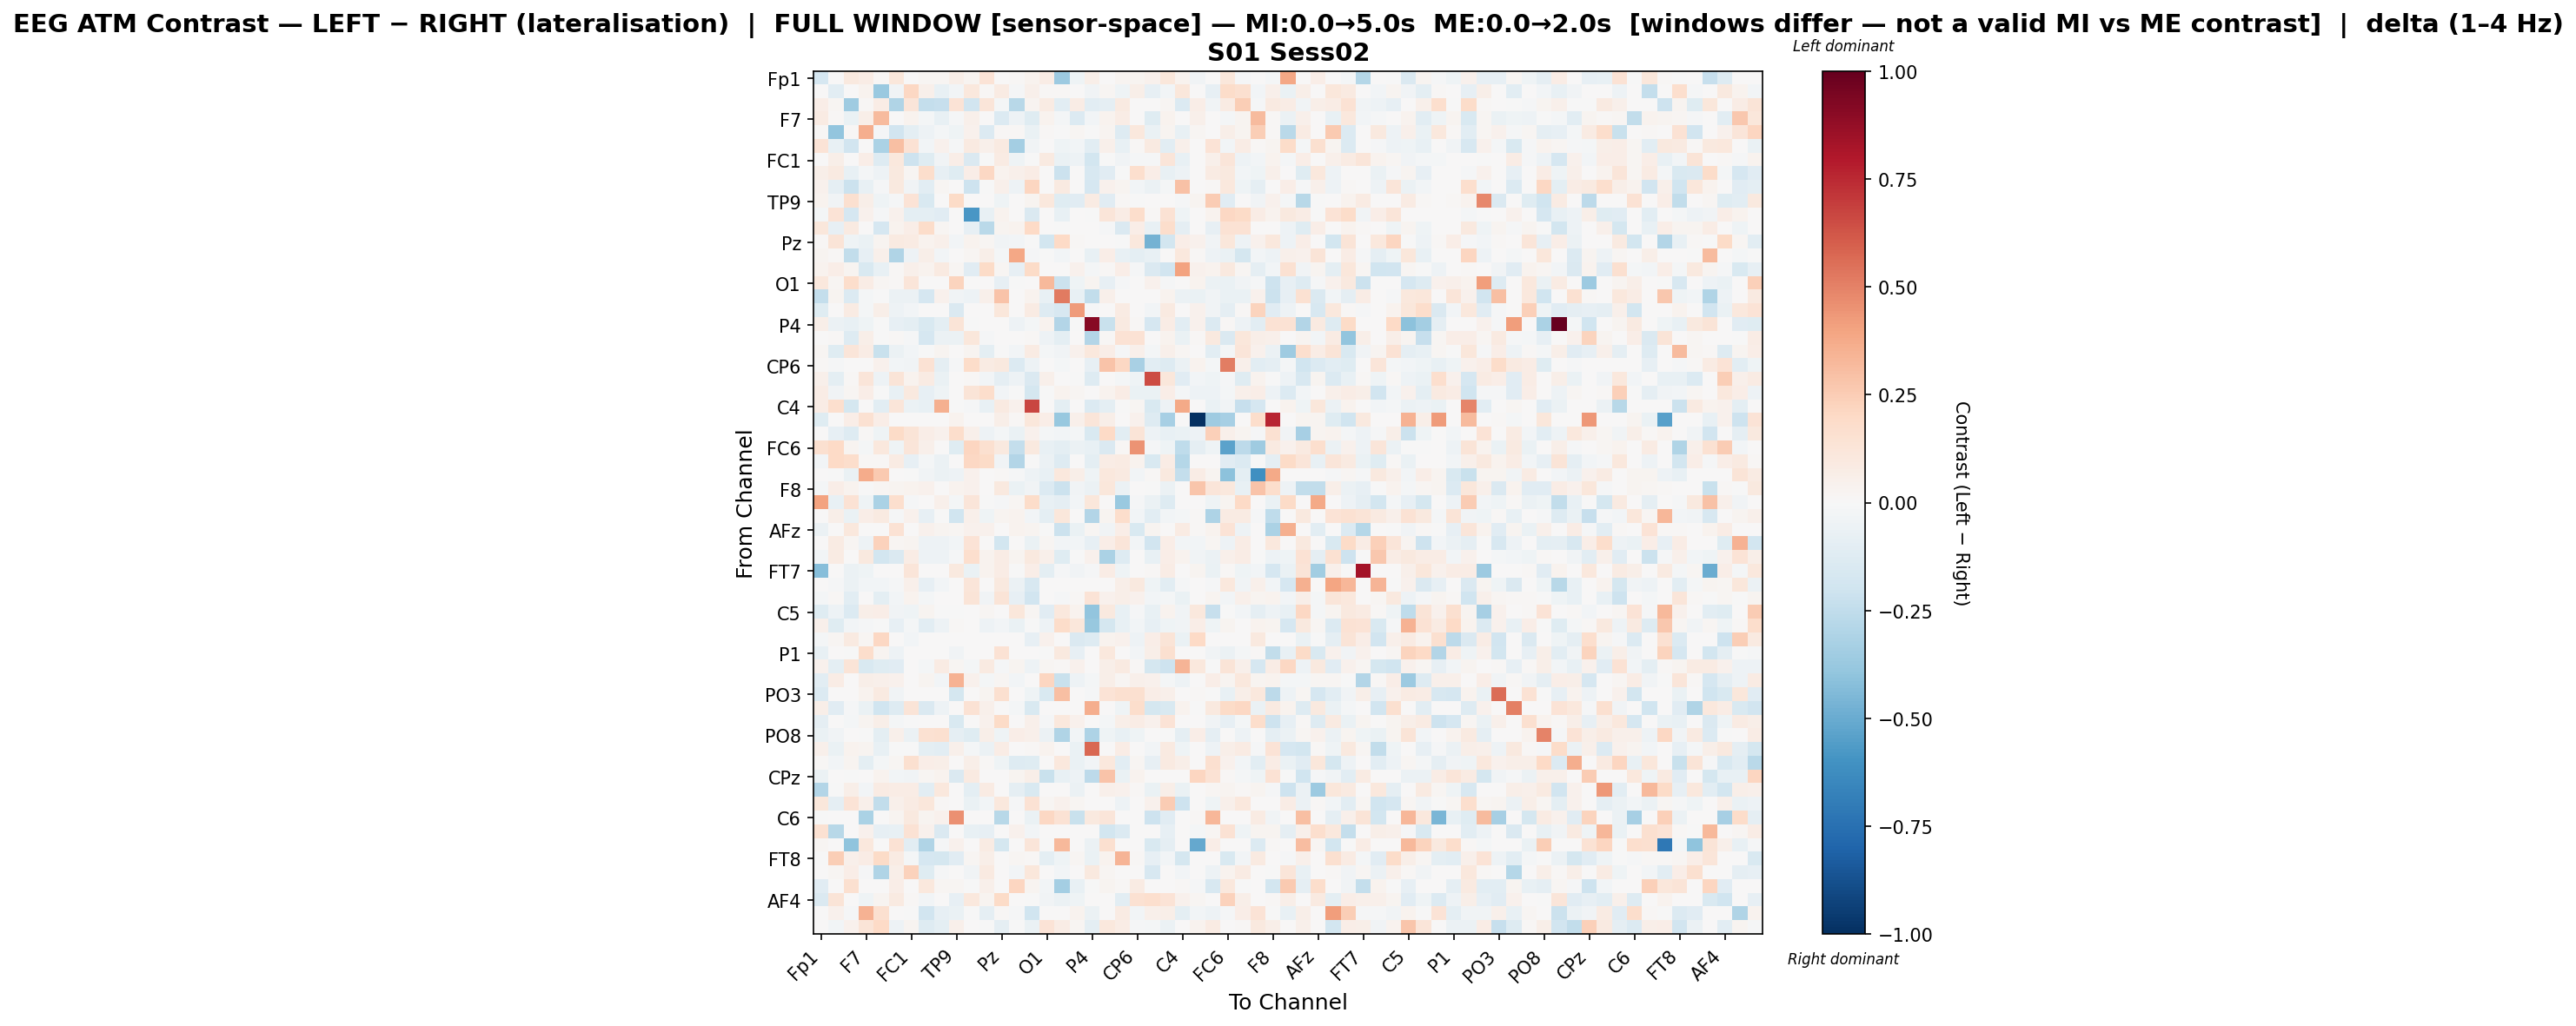

Data behind this chart, as committed beside it:
, Fp1, Fz, F3, F7, FT9, FC5, FC1, C3, T7, TP9, CP5, CP1, Pz, P3, P7, O1, Oz, O2, P4, P8, TP10, CP6, CP2
Fp1, -0.1697, 0.0, 0.09981, 0.07346, 0.01198, 0.1114, 0.0, 0.01833, 0.02199, 0.05996, 0.02643, 0.1365, 0.005916, 0.01164, 0.03177, 0.07129, -0.3653, -0.04385, 0.05669, 0.0, 0.02527, 0.02797, 0.04472
Fz, 0.0, -0.1027, 0.002122, 0.03412, -0.3728, -0.03613, 0.2038, 0.05348, -0.07695, -0.02897, 0.1088, 0.008196, 0.08399, -0.01057, 0.05385, 0.01085, 0.008109, 0.0, -0.03591, 0.01711, -0.04476, 0.05503, -0.08579
F3, 0.06539, 0.017, -0.3562, 0.01072, 0.07726, -0.3, 0.1205, -0.2381, -0.229, 0.1405, -0.195, 0.1225, -0.01627, -0.2795, 0.02573, 0.07891, -0.1055, 0.07548, -0.1077, -0.08951, 0.08848, 0.0, 0.003085
F7, 0.08214, 0.01454, -0.06694, 0.06237, 0.3187, 0.003086, 0.03465, -0.01995, -0.07226, -0.007955, 0.05183, 0.0, -0.136, -0.05188, -0.1237, 0.03195, -0.01869, -0.1349, -0.02857, 0.03758, 0.07521, 0.0, -0.1248
FT9, 0.01455, -0.3926, 0.007995, 0.3665, -0.01159, -0.1883, -0.09555, -0.04775, -0.01805, -0.04036, 0.04261, -0.1349, 0.0112, 0.009527, -0.06454, 0.007943, -0.002256, 0.01752, -0.001504, 0.02968, -0.126, 0.1034, -0.06598
FC5, 0.1374, -0.07267, -0.1952, 0.004887, -0.3183, 0.3, 0.1434, -0.03061, 0.04158, -0.0156, 0.08896, 0.04733, 0.09281, -0.3366, -0.03649, 0.002778, -0.04597, -0.0277, -0.1017, 0.05054, -0.07716, 0.009421, 0.09121
FC1, 0.0, 0.05611, 0.002765, 0.06701, -0.1299, 0.1035, -0.2082, -0.1189, -0.03688, 0.06826, -0.1444, -0.004481, 0.07837, -0.04559, -0.003385, 0.09209, -0.06923, -0.05195, -0.185, -0.003676, -0.03264, -0.01477, -0.01399
C3, 0.0568, 0.09303, -0.07441, -0.01725, -0.05164, 0.1001, 0.02303, 0.1752, -0.08283, -0.125, 0.06414, 0.2098, 0.03664, 0.04936, 0.07389, 0.0, -0.2138, 0.0, -0.1635, -0.1138, -0.003065, 0.1695, 0.06376
T7, 0.04268, -0.08684, -0.2143, -0.07462, -0.01544, 0.1015, -0.03212, -0.1052, 0.02056, 0.0, -0.2077, -0.006629, 0.05074, -0.05056, 0.2186, 0.0, 0.08892, 0.0, -0.1697, 0.04281, 0.02616, -0.02429, -0.05961
TP9, 0.03399, -0.03227, 0.1583, 0.06041, -0.04187, -0.01072, 0.1336, -0.1549, 0.0, 0.1944, 0.0, 0.0, -0.0398, 0.0, 0.03001, 0.1048, -0.1183, -0.1132, 0.08259, -0.1138, 0.01299, -0.0006651, 0.001364
CP5, -0.02329, 0.14, -0.165, 0.04641, -0.01354, 0.04351, -0.09496, -0.09695, -0.1111, 0.0, -0.5839, -0.07156, 0.03307, 0.007661, -0.1453, 0.0, -0.07799, 0.0, -0.002197, 0.1193, 0.07347, 0.1721, 0.01009
CP1, 0.1149, -0.07838, 0.08985, 0.0, -0.1704, 0.03126, 0.06866, 0.1798, 0.01747, 0.0, -0.08186, -0.2681, 0.02491, 0.03297, 0.198, 0.0, -0.006232, 0.0, 0.0, -0.0127, -0.1437, 0.06482, -0.07448
Pz, 0.01094, 0.1275, -0.04243, -0.06298, 0.0256, 0.08771, 0.08582, 0.03565, 0.04805, -0.02906, 0.03674, 0.0163, -0.03467, -0.02876, -0.003162, -0.1827, 0.2002, 0.01553, 0.0, 0.0, -0.003735, 0.1034, -0.4717
P3, 0.02944, 0.008814, -0.2427, -0.08418, 0.05071, -0.3046, -0.05017, 0.0555, -0.0236, 0.0, 0.01971, 0.05496, -0.01871, 0.3845, -0.01473, -0.002078, -0.02853, 0.0, -0.07571, 0.06893, -0.07034, -0.09756, -0.07324
P7, 0.03223, 0.06319, 0.0249, -0.1512, -0.07262, 0.009586, 0.0525, 0.03539, 0.08677, 0.01717, -0.1153, 0.1901, 0.01848, -0.08359, 0.1881, 0.0, 0.007309, 0.0416, -0.01909, 0.01288, 0.06539, -0.01551, -0.1409
O1, 0.1082, 0.01797, 0.1741, 0.07553, 0.01702, 0.01307, 0.1199, 0.0, 0.0, 0.2251, 0.0, 0.0, -0.08242, -0.001223, 0.0, 0.325, -0.2112, -0.04654, 0.02697, -0.07969, -0.01096, 0.0, 0.04131
Oz, -0.2386, 0.02526, -0.135, -0.02233, -0.00276, -0.05493, -0.05738, -0.1703, 0.04623, -0.03131, -0.05445, 0.04768, 0.2864, 0.004645, 0.03132, -0.07156, 0.5219, -0.07659, -0.2455, 0.05361, 0.00155, 0.004265, 0.0
O2, -0.1191, 0.0, 0.0843, -0.01893, 0.0549, -0.0525, -0.02947, 0.0, 0.0, -0.1426, 0.0, 0.0, 0.1162, 0.0, 0.0813, -0.132, -0.1575, 0.425, -0.008668, 0.002496, 0.07821, 0.0, -0.02444
P4, 0.05896, -0.05472, -0.07586, -0.03938, -0.002316, -0.08008, -0.09667, -0.1491, -0.0978, 0.1283, -0.002316, 0.0, 0.0, -0.05059, -0.01883, 0.03861, -0.2962, -0.006275, 0.9112, -0.2228, 0.08829, 0.0099, -0.1662
P8, 0.0, 0.01365, -0.1295, 0.05643, -0.005903, 0.008075, -0.01281, -0.1699, -0.05683, -0.05968, 0.1141, -0.008581, 0.0, 0.001726, 0.0139, -0.04828, -0.09701, 0.001668, -0.2913, 0.01284, 0.1475, 0.1481, 0.0
TP10, 0.02084, -0.122, 0.1248, 0.07109, -0.2254, -0.06106, -0.02689, -0.001771, 0.02876, 0.001429, 0.02443, -0.09434, -0.004412, -0.0261, 0.08234, -0.02007, -0.03243, 0.04435, 0.102, 0.06769, -0.01373, 0.04805, -0.01714
CP6, 0.01277, -0.01156, 0.0, 0.0, 0.04489, -0.02894, -0.03165, 0.1462, -0.09026, -0.01533, 0.1802, 0.08323, 0.0942, -0.1386, -0.05068, 0.0, -0.02, 0.0, -0.08129, 0.285, 0.2034, -0.3239, -0.1087
CP2, 0.05307, -0.09978, 0.01175, 0.1248, -0.04695, 0.1269, 0.03804, 0.08238, -0.06468, 0.00123, 0.01271, -0.03019, -0.09195, -0.05359, -0.1416, 0.05396, 0.0, -0.004008, -0.1312, 0.0, -0.01751, -0.04174, 0.6496
Cz, 0.07736, -0.03432, 0.02194, 0.06841, -0.003418, -0.07264, 0.0966, -0.08521, -0.04462, 0.0, 0.1284, 0.1734, -0.0273, -0.0003726, -0.1767, -0.006335, 0.03475, 0.02291, 0.002999, 0.03194, 0.07199, -0.06275, -0.06968
C4, 0.07313, 0.1688, -0.1742, 0.0, -0.1058, 0.1232, -0.05621, -0.07219, 0.3543, -0.005717, -0.01357, -0.07653, 0.0897, 0.0449, 0.6652, 0.0, -0.09483, 0.0, -0.1375, -0.09757, -0.007513, 0.01939, -0.1532
T8, -0.118, 0.0, 0.06844, 0.1537, 0.06416, 0.0, 0.0, 0.0, 0.0, 0.03779, 0.0, 0.0, 0.06033, 0.01283, 0.1112, 0.06702, -0.3785, 0.05133, 0.1215, 0.06019, 0.0, 0.04563, -0.1256
FT10, 0.0, -0.08592, -0.1298, 0.008508, -0.03993, 0.1891, 0.1328, 0.06941, 0.04064, 0.1774, 0.05046, -0.04778, -0.01788, -0.06765, 0.04219, -0.01631, -0.03075, -0.01895, -0.1545, 0.2002, -0.1029, 0.1287, -0.04751
FC6, 0.1583, 0.2027, 0.02656, -0.02253, 0.1071, -0.04636, 0.1208, 0.04809, 0.001074, -0.1173, 0.2149, 0.1574, 0.09975, -0.2384, 0.09624, -0.07256, -0.09838, -0.06165, -0.07237, -0.1424, 0.008884, 0.4471, -0.01303
FC2, -0.02596, 0.2015, 0.1727, 0.01333, 0.01346, 0.08308, -0.08487, -0.02274, -0.0574, 0.0, 0.2083, 0.1877, -0.03365, -0.2919, -0.006254, -0.0548, -0.1274, 0.00282, -0.09381, 0.07573, 0.08321, 0.03404, -0.1496
F4, 0.0, -0.007659, -0.06273, 0.3672, 0.2607, 0.006941, -0.007476, -0.03444, -0.06094, -0.05079, 0.04322, 0.0, 0.01548, -0.01297, -0.04841, -0.07069, 0.1083, 0.06243, -0.04268, 0.1021, 0.08897, -0.02622, 0.01123
F8, -0.02018, 0.06993, 0.03684, -0.00339, 0.01761, 0.02579, 0.03607, 0.04211, 0.0, 0.03329, 0.04174, 0.0, 0.1009, -0.06504, -0.03341, -0.135, -0.2141, -0.03876, -0.05646, 0.117, -0.05694, 0.004602, -0.005385
AF7, 0.399, -0.07778, 0.1439, -0.04001, -0.3187, 0.1674, -0.01381, 0.004637, 0.05149, -0.01857, 0.12, -0.005464, -0.009739, 0.02261, 0.1832, -0.0743, -0.09314, -0.02704, 0.1167, 0.0, -0.3679, -0.01287, -0.05916
AF3, 0.0, 0.05993, -0.06453, 0.06871, 0.08931, -0.01324, 0.04017, -0.085, -0.002085, -0.2013, 0.04743, -0.04147, 0.02749, 0.03148, -0.02411, -0.09979, 0.1161, 0.0, -0.2913, 0.02542, 0.1751, -0.02724, -0.1079
AFz, -0.05727, 0.0, 0.1074, 0.0, 0.0, 0.1425, 0.0009455, 0.04634, 0.02742, 0.02018, 0.04329, 0.04255, 0.004444, 0.03392, 0.0287, -0.00407, -0.2153, -0.06334, 0.02009, -0.03435, 0.06817, -0.1528, 0.02803
F1, 0.0, 0.08525, 0.01575, -0.05276, 0.2268, 0.02279, 0.0247, -0.05234, -0.04767, -0.0263, 0.136, 0.0, -0.1865, 0.0, -0.06754, 0.01763, -0.02767, -0.02479, -0.08332, 0.06736, 0.123, -0.02981, -0.1892
F5, -0.02603, 0.0812, 0.003531, 0.09904, -0.1849, -0.1456, 0.07134, -0.05188, -0.04701, -0.008044, 0.1683, 0.03621, 0.0778, 0.02624, 0.09381, 0.04739, -0.1239, -0.004678, 0.04071, -0.3197, -0.1275, 0.004441, -0.07622
FT7, -0.4247, 0.0, -0.05895, -0.04625, 0.0, 0.0, 0.1205, 0.0, 0.000709, 0.1012, -0.06427, 0.03694, 0.0779, -0.007491, 0.06901, -0.09665, -0.01457, -0.03134, -0.008846, 0.07232, -0.0456, 0.0, 0.01059
FC3, 0.0, -0.01256, -0.05951, -0.02621, -0.02359, -0.01082, 0.05168, -0.07886, -0.02828, 0.0, 0.123, 0.005766, 0.09517, -0.05535, -0.1634, 0.0, 0.0, 0.0, 0.0, 0.0, 0.05572, 0.1007, -0.0467
C1, -0.01581, 0.008563, -0.1091, 0.0009585, -0.09649, -0.02475, 0.03701, -0.01895, 0.002458, 0.00111, 0.1305, -0.03616, 0.1319, -0.08256, -0.193, 0.0, -0.009623, 0.01287, 0.1382, 0.04046, 0.05778, 0.04208, -0.02712
C5, -0.1176, -0.04839, -0.1353, 0.06113, 0.06805, -0.03496, -0.04244, 0.03101, -0.002881, -0.006028, 0.0, 0.01653, 0.0002816, 0.1122, 0.01609, -0.1116, 0.1029, 0.03584, -0.3964, 0.1013, -0.07547, -0.008348, -0.07752
TP7, 0.05064, -0.1182, -0.02503, -0.0131, -0.006581, -0.08323, -0.01875, -0.1062, -0.04776, 0.01305, 0.0, -0.05018, -0.03002, -0.06278, -0.002841, -0.04875, 0.1834, 0.1142, -0.3755, -0.1763, -0.07469, -0.02361, -0.07896
CP3, -0.01622, 0.02027, 0.08733, 0.02326, 0.2097, 0.0, -0.02751, 0.0, 0.0, 0.0, 0.0, 0.0, 0.00668, 0.0, -0.08252, 0.03976, 0.0, -0.1476, -0.1272, 0.03819, 0.0421, -0.05402, 0.06819
P1, -0.07771, 0.007755, -0.0066, 0.1755, 0.03102, -0.04892, 0.0, 0.0, 0.0, -0.03476, 0.0, 0.0, 0.1473, 0.0, 0.0, -0.002112, 0.09779, -0.07956, 0.0, 0.1045, 0.003739, -0.0264, 0.05543
P5, 0.04124, -0.09854, 0.1285, -0.1528, -0.1216, -0.1145, 0.006723, -0.01827, 0.0839, 0.01871, -0.018, 0.08937, -0.01487, 0.03012, -0.04979, 0.02108, 0.01152, 0.04397, 0.0, 0.05778, 0.09099, 0.01117, -0.1732
PO7, -0.1059, 0.07628, 0.00717, 0.06015, 0.05147, 0.04056, 0.004522, 0.02551, -0.02572, 0.3472, 0.04134, -0.02044, 0.01815, -0.02914, 0.0, 0.211, -0.2224, -0.04936, -0.02122, 0.05579, 0.0178, 0.05143, 0.03995
PO3, -0.1366, 0.0, 0.0, 0.0341, 0.08876, -0.03221, 0.007711, 0.0, 0.0, -0.1725, 0.0, 0.0266, 0.1609, 0.0, -0.04608, -0.1551, 0.3038, 0.004747, -0.01213, 0.1405, 0.1569, 0.1569, 0.06834
POz, 0.05721, -0.1131, -0.01087, -0.06692, -0.1962, -0.126, 0.1271, -0.1433, -0.05076, 0.0, 0.144, 0.0491, 0.0, -0.02174, -0.1534, 0.0, 0.0, 0.0, 0.3616, 0.002996, -0.04372, 0.1768, -0.1735
PO4, -0.09366, 0.0, -0.02061, 0.03082, 0.05758, -0.02158, -0.006965, 0.0, 0.0, -0.1492, 0.0, 0.04098, 0.1944, 0.0, 0.05369, -0.01249, 0.1083, 0.03949, 0.0, -0.02044, 0.0573, 0.07314, 0.04433
PO8, -0.06822, -0.03815, 0.005534, -0.002601, -0.1009, 0.05294, -0.05751, 0.1516, 0.1611, -0.08997, -0.1209, 0.06038, -0.04161, 0.06882, 0.05345, -0.05884, -0.3028, -0.02803, -0.3116, -0.04001, -0.07389, -0.04098, 0.0
P6, 0.04805, -0.06563, 0.03396, 0.02971, -0.0724, -0.003367, -0.002697, -0.09454, -0.1084, 0.05035, -0.02124, -0.05948, 0.07717, 0.0, 0.01007, 0.03166, 0.0, -0.06837, 0.5774, 0.0, 0.07713, 0.003303, -0.02604
P2, 0.01339, -0.02596, 0.02663, -0.09453, -0.01949, 0.01837, 0.162, 0.06752, 0.05771, 0.0, 0.06007, 0.009911, -0.04687, -0.13, -0.1203, 0.0, 0.1062, -0.06772, -0.03058, 0.1042, -0.109, 0.01888, -0.0829
CPz, -0.06049, 0.0, -0.007758, 0.003603, 0.03378, -0.02709, -0.03239, 0.01745, 0.03209, -0.1469, 0.08905, 0.0, 0.0008817, 0.02469, 0.05951, -0.2221, -0.07434, -0.04743, -0.2613, 0.2844, -0.07, 0.03711, 0.0
CP4, -0.2929, -0.006332, 0.05598, -0.02694, 0.08077, 0.07073, 0.07626, -0.1053, 0.1075, 0.0, -0.09428, 0.08574, 0.0, -0.08909, -0.1537, 0.0, 0.00269, -0.06128, 0.0, 0.05112, 0.04232, 0.0102, -0.06792
TP8, 0.1149, -0.09174, 0.1331, 0.05238, -0.2495, 0.04956, 0.083, 0.1147, 0.008536, 0.0, -0.07008, -0.02561, 0.1029, -0.01154, 0.1432, 0.01788, 0.03983, 0.01943, 0.006774, 0.0, -0.05077, 0.0, 0.0443
C6, -0.005521, 0.0, 0.0009831, -0.315, 0.0, 0.02851, 0.1001, 0.02556, 0.04424, 0.4595, 0.0, 0.0, -0.2766, 0.0, -0.06935, 0.2097, 0.1455, -0.2252, 0.1013, 0.1219, 0.0, 0.0, -0.2069
C2, 0.1515, -0.278, 0.0, 0.04495, -0.08153, -0.07509, 0.1462, 0.04561, -0.1447, 0.0, -0.07366, -0.07915, 0.0, 0.04278, -0.02657, 0.0, 0.0, 0.0, 0.0, -0.1832, -0.1356, 0.003663, 0.0
FC4, 0.01708, 0.0, -0.4011, 0.1093, 0.007535, 0.1477, -0.1042, -0.2989, -0.009742, 0.04488, 0.0, 0.08338, -0.1763, 0.0, 0.1216, -0.005654, 0.3264, 0.0, -0.0596, 0.1618, 0.0, 0.0, -0.1498
FT8, -0.007455, 0.2494, 0.04881, 0.07521, 0.192, 0.08543, -0.01763, -0.1672, -0.1796, -0.116, 0.02084, 0.05816, 0.001413, 0.02085, 0.01523, -0.09627, -0.04028, 0.01827, -0.06765, 0.03316, 0.3428, 0.008867, -0.07822
F6, 0.0, 0.02337, 0.06828, -0.01291, -0.2977, 0.05694, 0.2304, -0.1178, -0.01199, 0.0, -0.03136, 0.08826, 0.00609, -0.02428, 0.117, 0.0, -0.02867, 0.0, 0.09725, 0.01848, 0.001795, 0.006021, -0.1638
AF8, -0.1157, 0.0, 0.162, 0.0, 0.0, 0.0677, 0.0, 0.1044, 0.01961, 0.02244, -0.007222, 0.04748, 0.001887, 0.212, 0.02483, -0.02928, -0.3374, -0.07785, -0.006558, 0.02372, 0.01165, 0.08116, 0.0
... 3 more rows
